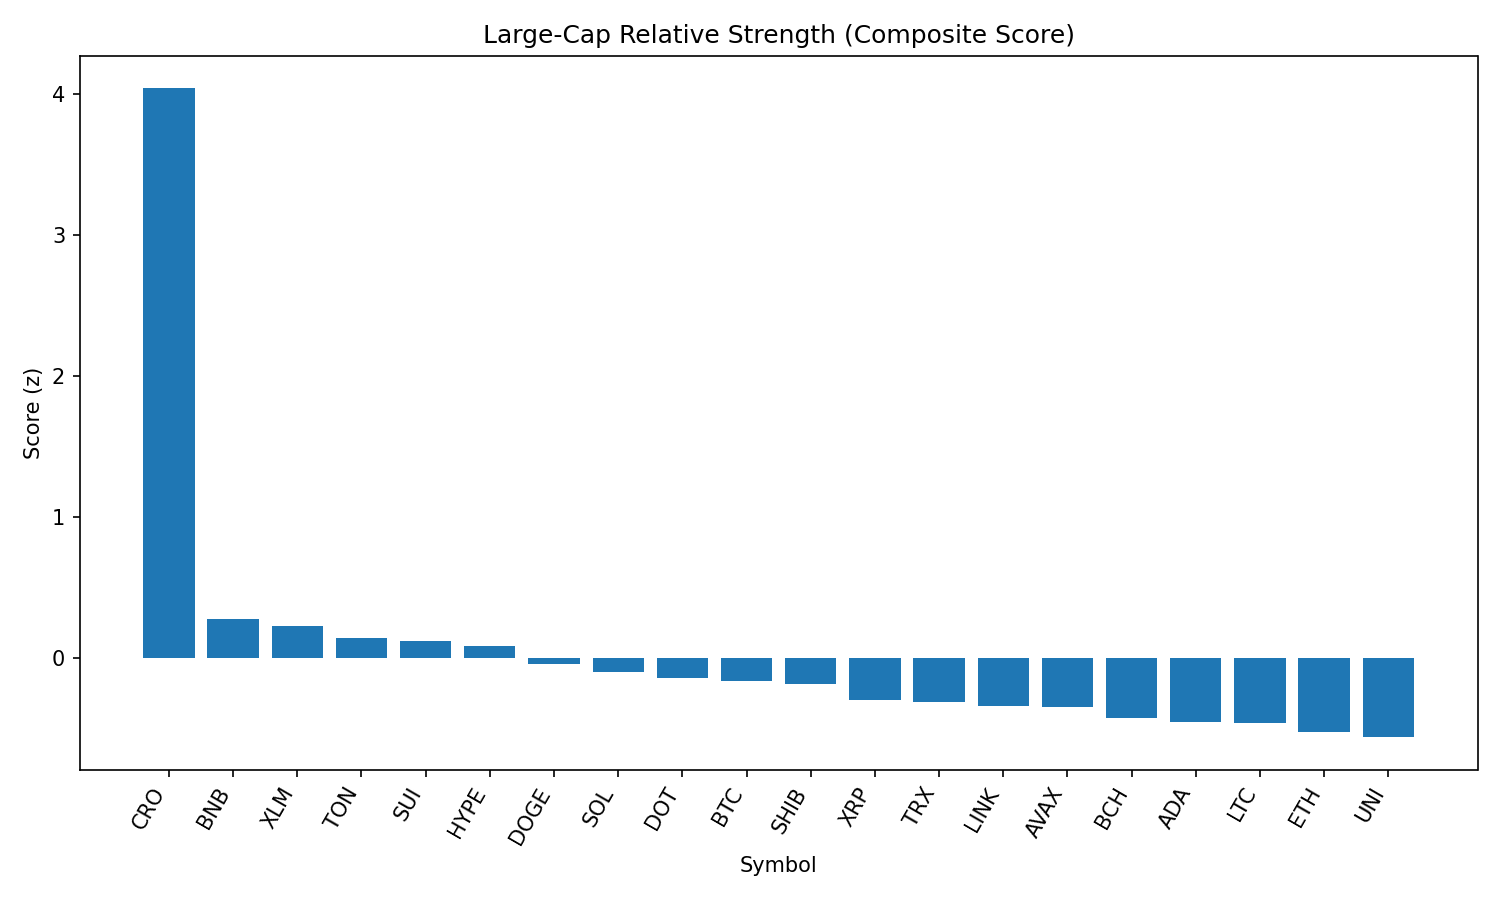

Values plotted in this chart, from the file beside it:
rank, name, symbol, price, pct_1h, pct_24h, pct_7d, pct_1h_vs_btc, pct_24h_vs_btc, pct_7d_vs_btc, market_cap_rank, market_cap, volume_usd, score
1, Cronos, CRO, 0.3556, 0.9835, 54.49, 150, 1.052, 53.06, 150.4, 21, 11918484270, 2514439010, 4.041
2, BNB, BNB, 872.1, 0.265, 1.564, 2.545, 0.333, 0.1345, 2.972, 5, 121300623395, 1488178081, 0.279
3, Stellar, XLM, 0.3829, 0.3074, -0.3912, -3.405, 0.3754, -1.82, -2.978, 20, 12005339101, 285602175, 0.2314
4, Toncoin, TON, 3.18, 0.2053, 0.9329, -2.005, 0.2734, -0.4963, -1.577, 28, 8159034539, 159722154, 0.1416
5, Sui, SUI, 3.49, 0.1634, 1.473, 1.073, 0.2315, 0.04403, 1.501, 18, 12267220721, 1239661901, 0.1228
6, Hyperliquid, HYPE, 48.12, 0.1715, -2.589, 16.46, 0.2395, -4.019, 16.89, 16, 13027119734, 435776325, 0.08816
7, Dogecoin, DOGE, 0.2235, 0.04062, 1.459, 2.312, 0.1087, 0.03012, 2.739, 9, 33673145407, 2268146640, -0.04065
8, Solana, SOL, 212.8, -0.1395, 3.93, 15.47, -0.07146, 2.501, 15.9, 6, 115055695446, 13893012680, -0.1001
9, Polkadot, DOT, 3.95, -0.03771, 1.834, 3.019, 0.03032, 0.4047, 3.447, 34, 6009304204, 324759210, -0.1384
10, Bitcoin, BTC, 112889, -0.06804, 1.429, -0.4275, 0.0, 0.0, 0.0, 1, 2247726578683, 37770371156, -0.1601
11, Shiba Inu, SHIB, 1.26e-05, -0.03841, 0.9512, 1.116, 0.02963, -0.478, 1.544, 30, 7424163025, 207436937, -0.182
12, XRP, XRP, 3.0, -0.1202, 0.1292, 3.495, -0.05213, -1.3, 3.923, 3, 178491602583, 6365475621, -0.2959
13, TRON, TRX, 0.3491, -0.09615, -0.0123, -1.222, -0.02811, -1.441, -0.794, 10, 33048534171, 868154682, -0.3097
14, Chainlink, LINK, 23.81, -0.03737, -2.1, -8.403, 0.03066, -3.529, -7.975, 13, 16149451669, 1479895279, -0.3422
15, Avalanche, AVAX, 24.44, -0.1494, -0.223, 5.64, -0.08141, -1.652, 6.068, 23, 10316593699, 754938930, -0.3496
16, Bitcoin Cash, BCH, 555.5, -0.1904, 0.3542, -0.1226, -0.1224, -1.075, 0.305, 22, 11066921206, 173336183, -0.4248
17, Cardano, ADA, 0.8659, -0.2069, 0.2107, -0.9591, -0.1389, -1.218, -0.5316, 11, 31594882341, 1439634043, -0.4552
18, Litecoin, LTC, 113.3, -0.2024, 0.02819, -1.813, -0.1343, -1.401, -1.386, 27, 8633367320, 455956801, -0.4628
19, Ethereum, ETH, 4588, -0.3108, -0.359, 6.898, -0.2428, -1.788, 7.325, 2, 553678089339, 31717707367, -0.5206
20, Uniswap, UNI, 9.99, -0.2751, 0.6007, -4.217, -0.2071, -0.8285, -3.789, 35, 6000297494, 392186686, -0.5607
21, Hedera, HBAR, 0.2386, -0.3009, -0.9081, 0.9313, -0.2329, -2.337, 1.359, 25, 10111853356, 249501833, -0.6174
